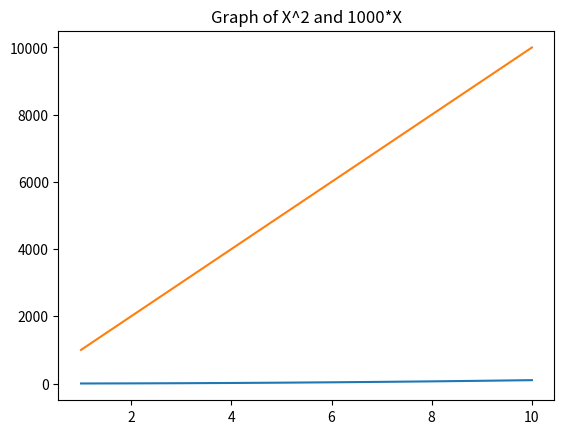

Write the Python code that produced this figure.
from matplotlib import pyplot as plt

x = [1, 2, 3, 4 , 5 , 6 , 7, 8, 9, 10]


y = []
y1= []
for i in range(1 , 11):
    z = pow(i , 2)
    y.insert(i , z)
    
for i in range(1 ,11):
    z = 1000 * i
    y1.insert(i , z)


print("Y is = ",y)
print("X is = ",x)
print("Y1 is = ",y1)

plt.title("Graph of X^2 and 1000*X")
plt.plot([1, 2, 3, 4 , 5 , 6 , 7, 8, 9, 10] , [1, 4, 9, 16, 25, 36, 49, 64, 81, 100])
plt.plot([1, 2, 3, 4 , 5 , 6 , 7, 8, 9, 10] , [1000, 2000, 3000, 4000, 5000, 6000, 7000, 8000, 9000, 10000])
plt.show()